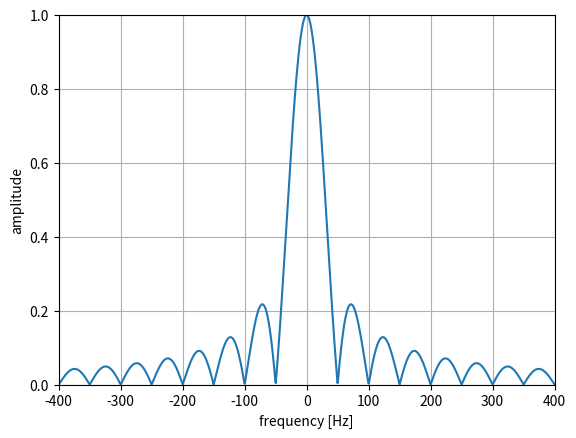

Python code for this plot:
import numpy as np
import matplotlib.pyplot as plt


# パラメータ
fs = 44100
N = round(fs * 0.02)
fft_size = 65536

win_rect = np.ones(N)
W_rec = np.fft.fftshift(abs(np.fft.fft(win_rect, fft_size)))
W_rec = W_rec / max(W_rec)

w = np.arange(0, fft_size) / fft_size * fs - fs / 2

# プロット
plt.plot(w, W_rec)
plt.xlim(-400, 400)
plt.xlabel("frequency [Hz]")
plt.ylim(0, 1)
plt.ylabel("amplitude")
plt.grid()
plt.show()
